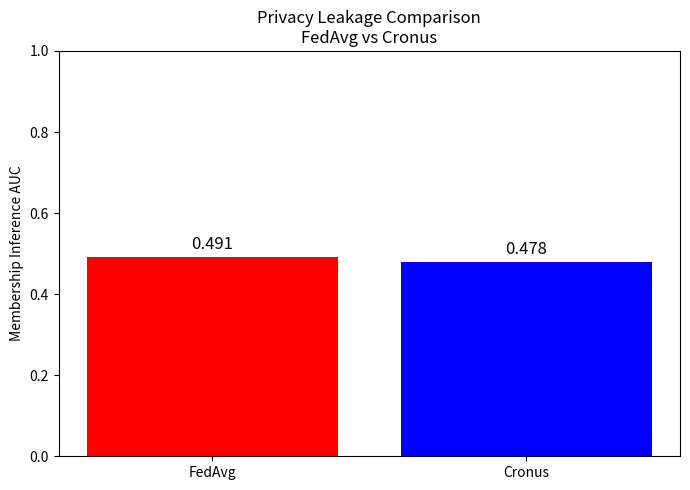

Here is the Python script that generated this plot:
import matplotlib.pyplot as plt


fedavg_auc = 0.490753173828125      
cronus_auc = 0.4784984588623047      

models = ["FedAvg", "Cronus"]
auc_values = [fedavg_auc, cronus_auc]
colors = ["red", "blue"]

plt.figure(figsize=(7,5))
plt.bar(models, auc_values, color=colors)

plt.ylim(0.0, 1.0)
plt.ylabel("Membership Inference AUC")
plt.title("Privacy Leakage Comparison\nFedAvg vs Cronus")

for i, v in enumerate(auc_values):
    plt.text(i, v + 0.02, f"{v:.3f}", ha="center", fontsize=12)

plt.tight_layout()
plt.savefig("privacy_auc_fedavg_vs_cronus.png", dpi=200)
print("Saved privacy_auc_fedavg_vs_cronus.png")
plt.show()
